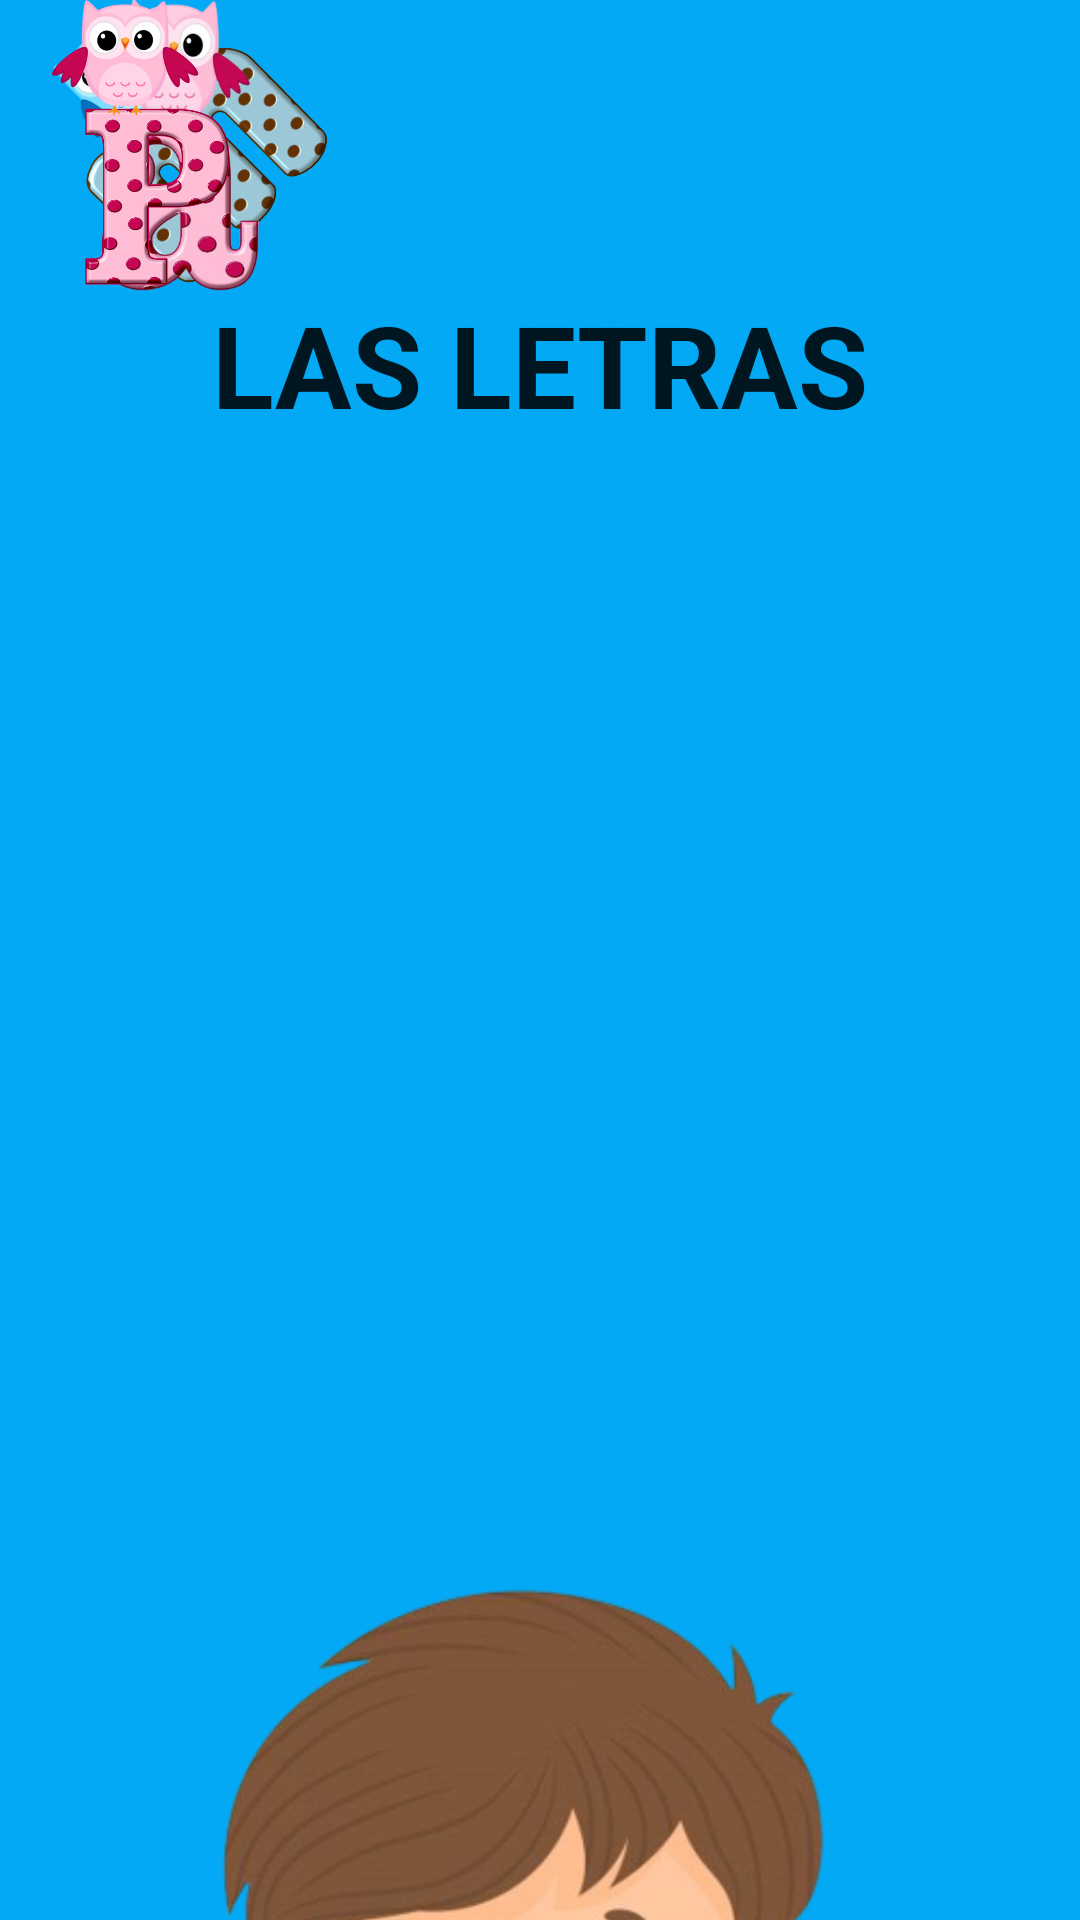

Android layout source for this screen:
<!-- AndroidManifest.xml: application theme Theme.App_educativa -->
<!-- res/layout/activity_portada_letras.xml -->
<?xml version="1.0" encoding="utf-8"?>
<androidx.constraintlayout.widget.ConstraintLayout xmlns:android="http://schemas.android.com/apk/res/android"
    xmlns:app="http://schemas.android.com/apk/res-auto"
    xmlns:tools="http://schemas.android.com/tools"
    android:layout_width="match_parent"
    android:layout_height="match_parent"
    android:background="#03A9F4">

    <TextView
        android:id="@+id/textView37"
        android:layout_width="wrap_content"
        android:layout_height="wrap_content"
        android:text="LAS LETRAS"
        android:textAlignment="center"
        android:textAppearance="@style/TextAppearance.AppCompat.Body1"
        android:textSize="38sp"
        android:textStyle="bold"
        app:layout_constraintBottom_toBottomOf="parent"
        app:layout_constraintEnd_toEndOf="parent"
        app:layout_constraintStart_toStartOf="parent"
        app:layout_constraintTop_toTopOf="parent"
        app:layout_constraintVertical_bias="0.163" />

    <ImageView
        android:id="@+id/imageView39"
        android:layout_width="wrap_content"
        android:layout_height="wrap_content"
        android:layout_marginTop="448dp"
        app:layout_constraintTop_toTopOf="parent"
        app:srcCompat="@drawable/nin"
        tools:layout_editor_absoluteX="0dp" />

    <ImageView
        android:id="@+id/imageView48"
        android:layout_width="117dp"
        android:layout_height="85dp"
        android:rotation="-45"
        android:rotationX="1"
        android:rotationY="4"
        app:srcCompat="@drawable/m"
        tools:layout_editor_absoluteX="0dp"
        tools:layout_editor_absoluteY="28dp" />

    <ImageView
        android:id="@+id/imageView49"
        android:layout_width="119dp"
        android:layout_height="97dp"
        app:srcCompat="@drawable/aa"
        tools:layout_editor_absoluteX="261dp"
        tools:layout_editor_absoluteY="325dp" />


    <ImageView
        android:id="@+id/imageView52"
        android:layout_width="94dp"
        android:layout_height="95dp"
        app:srcCompat="@drawable/nub"
        tools:layout_editor_absoluteX="1dp"
        tools:layout_editor_absoluteY="662dp" />

</androidx.constraintlayout.widget.ConstraintLayout>
<!-- resources referenced by this layout -->
<resources>
  <!-- drawable aa: png bitmap (drawable, 129463 bytes) -->
  <!-- drawable m: png bitmap (drawable, 99000 bytes) -->
  <!-- drawable nin: png bitmap (drawable, 150294 bytes) -->
  <!-- drawable nub: png bitmap (drawable, 71356 bytes) -->
  <style name="Theme.App_educativa" parent="Theme.MaterialComponents.DayNight.DarkActionBar">
          
          <item name="colorPrimary">@color/purple_500</item>
          <item name="colorPrimaryVariant">@color/purple_700</item>
          <item name="colorOnPrimary">@color/white</item>
          
          <item name="colorSecondary">@color/teal_200</item>
          <item name="colorSecondaryVariant">@color/teal_700</item>
          <item name="colorOnSecondary">@color/black</item>
          
          <item name="android:statusBarColor" tools:targetApi="l">?attr/colorPrimaryVariant</item>
          
      </style>
  <!-- not gathered from this repository: default colours our renderer supplied (Android Studio template values) -->
  <color name="purple_500">#FF6200EE</color>
  <color name="purple_700">#FF3700B3</color>
  <color name="teal_200">#FF03DAC5</color>
  <color name="teal_700">#FF018786</color>
  <color name="black">#FF000000</color>
  <color name="white">#FFFFFFFF</color>
</resources>
